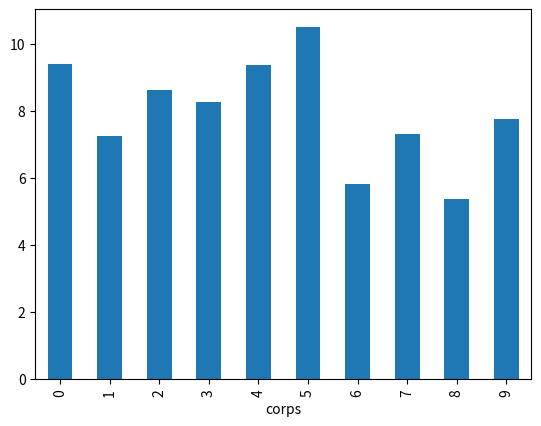
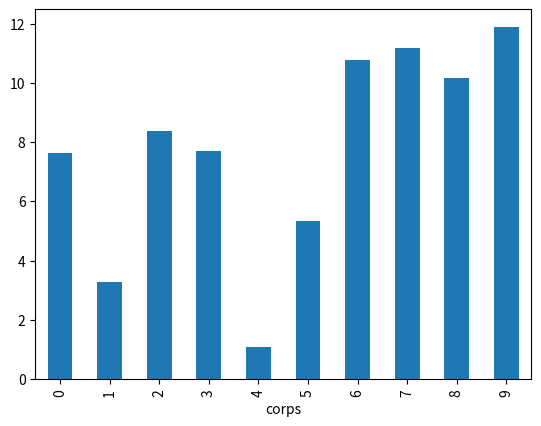
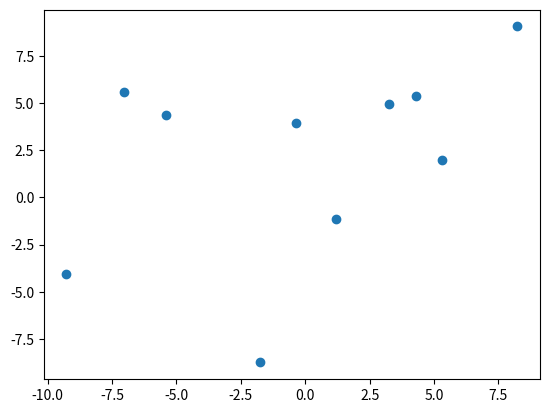

Recreate these plots in Python, in order. (Note: this script raises an exception after producing the figures.)
import numpy as np
import matplotlib.pyplot as plt
from matplotlib.animation import FuncAnimation, FFMpegWriter
import pandas as pd
from datetime import datetime
from math import sqrt
import random
import time


class Corps:
    def __init__(self, x, y, vx, vy, ax, ay, m, n, id):
        self.id = id  # Ajouter un identifiant unique
        self.position = [x, y]
        self.vitesse = [vx, vy]
        self.accélération = [ax, ay]
        self.masse = m
        self.P = np.zeros([n, 2])
        self.V = np.zeros([n, 2])
        self.A = np.zeros([n, 2])

    def déplacement(self, dt):
        x = self.position[0]
        y = self.position[1]
        vx = self.vitesse[0]
        vy = self.vitesse[1]
        ax = self.accélération[0]
        ay = self.accélération[1]
        k1_vx = dt * ax
        k1_vy = dt * ay
        k1_x = dt * vx
        k1_y = dt * vy
        k2_vx = dt * (ax + 0.5 * k1_vx)
        k2_vy = dt * (ay + 0.5 * k1_vy)
        k2_x = dt * (vx + 0.5 * k1_vx)
        k2_y = dt * (vy + 0.5 * k1_vy)
        k3_vx = dt * (ax + 0.5 * k2_vx)
        k3_vy = dt * (ay + 0.5 * k2_vy)
        k3_x = dt * (vx + 0.5 * k2_vx)
        k3_y = dt * (vy + 0.5 * k2_vy)
        k4_vx = dt * (x + k3_vx)
        k4_vy = dt * (y + k3_vy)
        k4_x = dt * (vx + k3_vx)
        k4_y = dt * (vy + k3_vy)
        vx = vx + (k1_vx + 2 * k2_vx + 2 * k3_vx + k4_vx) / 6
        vy = vy + (k1_vy + 2 * k2_vy + 2 * k3_vy + k4_vy) / 6
        x = x + (k1_x + 2 * k2_x + 2 * k3_x + k4_x) / 6
        y = y + (k1_y + 2 * k2_y + 2 * k3_y + k4_y) / 6
        self.position[0] = x
        self.position[1] = y
        self.vitesse[0] = vx
        self.vitesse[1] = vy
        self.accélération[0] = ax
        self.accélération[1] = ay

    def données(self, i):
        self.P[i, :] = self.position
        self.V[i, :] = self.vitesse
        self.A[i, :] = self.accélération


class Monde:
    def __init__(self, largeur, hauteur, taille_cellule, temps_simulation):
        self.largeur = largeur
        self.hauteur = hauteur
        self.taille_cellule = taille_cellule
        self.temps_simulation = temps_simulation
        self.plan = np.zeros((largeur // taille_cellule, hauteur // taille_cellule))
        self.corps = []
        self.data = []

    def ajouter_corps(self, corps):
        self.corps.append(corps)

    def simuler(self):
        for t in range(self.temps_simulation):
            for corps in self.corps:
                corps.déplacement(
                    1 / 1000
                )  # Mettre à jour la position, la vitesse et l'accélération
                self.data.append(
                    {
                        "temps": t,
                        "x": corps.position[0],
                        "y": corps.position[1],
                        "vx": corps.vitesse[0],
                        "vy": corps.vitesse[1],
                        "ax": corps.accélération[0],
                        "ay": corps.accélération[1],
                        "corps": corps.id,  # Utiliser l'identifiant pour le groupement
                    }
                )

    def enregistrer_donnees(self):
        timestamp = datetime.now().strftime("%Y%m%d-%H%M%S")
        fichier = f"donnees_{timestamp}.csv"
        df = pd.DataFrame(self.data)
        df.to_csv(fichier, index=False)

    def enregistrer_graphiques(self):
        timestamp = datetime.now().strftime("%Y%m%d-%H%M%S")
        fichier_vitesse = f"vitesse_{timestamp}.png"
        fichier_acceleration = f"acceleration_{timestamp}.png"
        df = pd.DataFrame(self.data)
        df["vitesse"] = np.sqrt(df["vx"] ** 2 + df["vy"] ** 2)
        df.groupby("corps").vitesse.mean().plot(kind="bar")
        plt.savefig(fichier_vitesse)
        plt.clf()
        df["acceleration"] = np.sqrt(df["ax"] ** 2 + df["ay"] ** 2)
        df.groupby("corps").acceleration.mean().plot(kind="bar")
        plt.savefig(fichier_acceleration)

    def animer(self):
        timestamp = datetime.now().strftime("%Y%m%d-%H%M%S")
        fichier_animation = f"animation_{timestamp}.mp4"
        fig, ax = plt.subplots()
        x = [data["x"] for data in self.data if data["temps"] == 0]
        y = [data["y"] for data in self.data if data["temps"] == 0]
        scat = ax.scatter(x, y)

        temps_debut = time.time()

        def animate(i):
            x = [data["x"] for data in self.data if data["temps"] == i]
            y = [data["y"] for data in self.data if data["temps"] == i]
            scat.set_offsets(np.c_[x, y])

            # Calculer le temps écoulé et estimer le temps restant
            temps_ecoule = time.time() - temps_debut
            temps_restant = (temps_ecoule / (i + 1)) * (self.temps_simulation - i - 1)
            print(f"Il reste environ {temps_restant} secondes.")

        ani = FuncAnimation(fig, animate, frames=self.temps_simulation, repeat=False)
        ani.save(fichier_animation, writer=FFMpegWriter())


monde = Monde(100, 100, 1, 60)
for i in range(10):
    x = random.uniform(-10, 10)
    y = random.uniform(-10, 10)
    vx = random.uniform(-10, 10)
    vy = random.uniform(-10, 10)
    ax = random.uniform(-10, 10)
    ay = random.uniform(-10, 10)
    m = random.uniform(1, 10)
    n = 10000
    c = Corps(x, y, vx, vy, ax, ay, m, n, i)
    monde.ajouter_corps(c)

monde.simuler()
monde.enregistrer_donnees()
monde.enregistrer_graphiques()
monde.animer()
